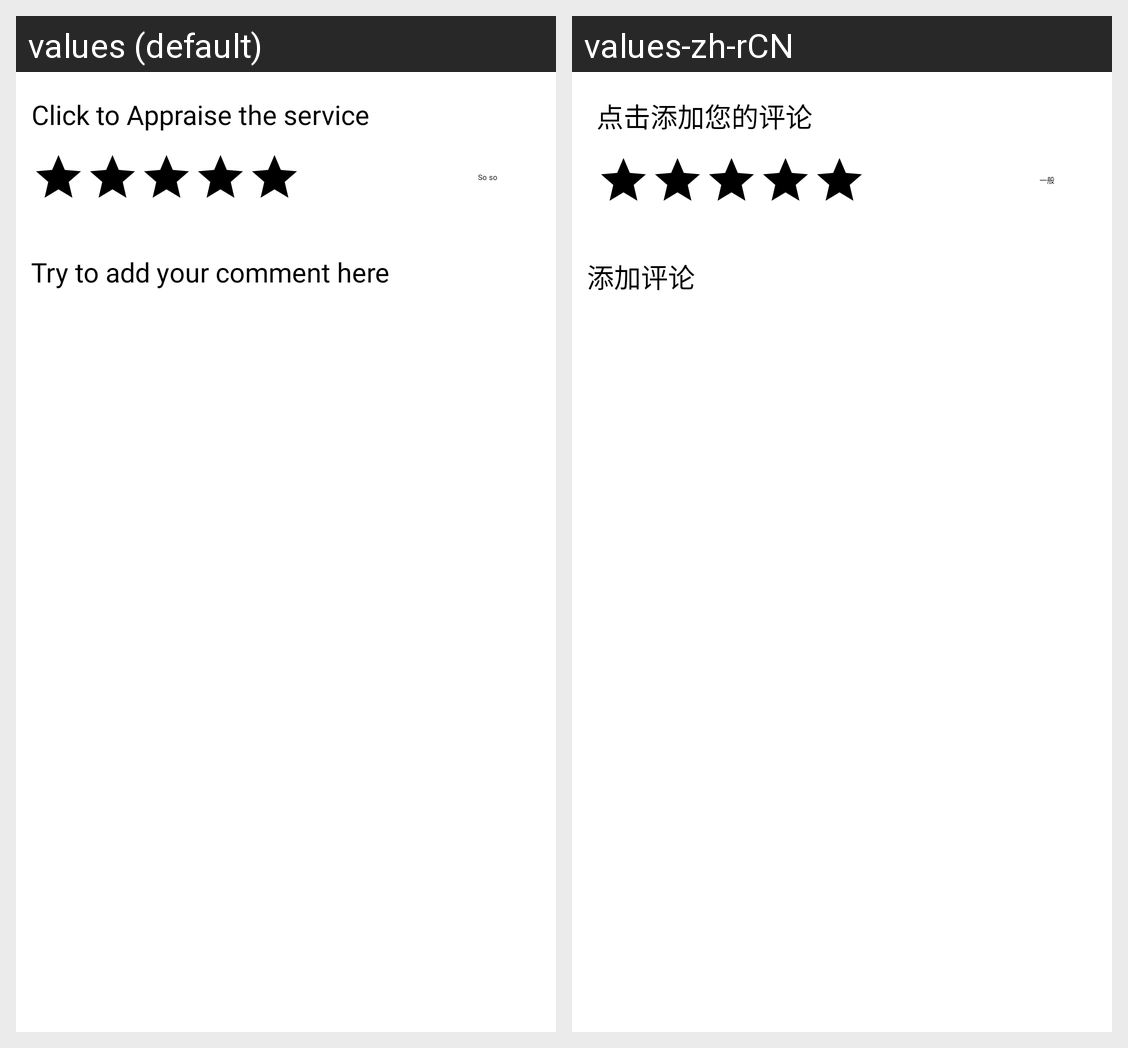

Translations of the strings shown on this Android screen, per locale in the grid:
Android screen res/layout/vp_modify_comment.xml rendered under 2 locales, left to right: values (default), values-zh-rCN. Device: Nexus 5 (rendered at 1080×1920; each locale shown at half size, 540×960, under a caption strip naming it); theme AppTheme.
Strings drawn on this screen, with the default value and each locale's value (text and hints the layout hard-codes, and strings that could not be matched under every locale, appear in the picture but are not listed):

hint_clickToAppraise
  values: Click to Appraise the service
  values-zh-rCN: 点击添加您的评论

text_soso
  values: So so
  values-zh-rCN: 一般

hint_addComments
  values: Try to add your comment here
  values-zh-rCN: 添加评论
